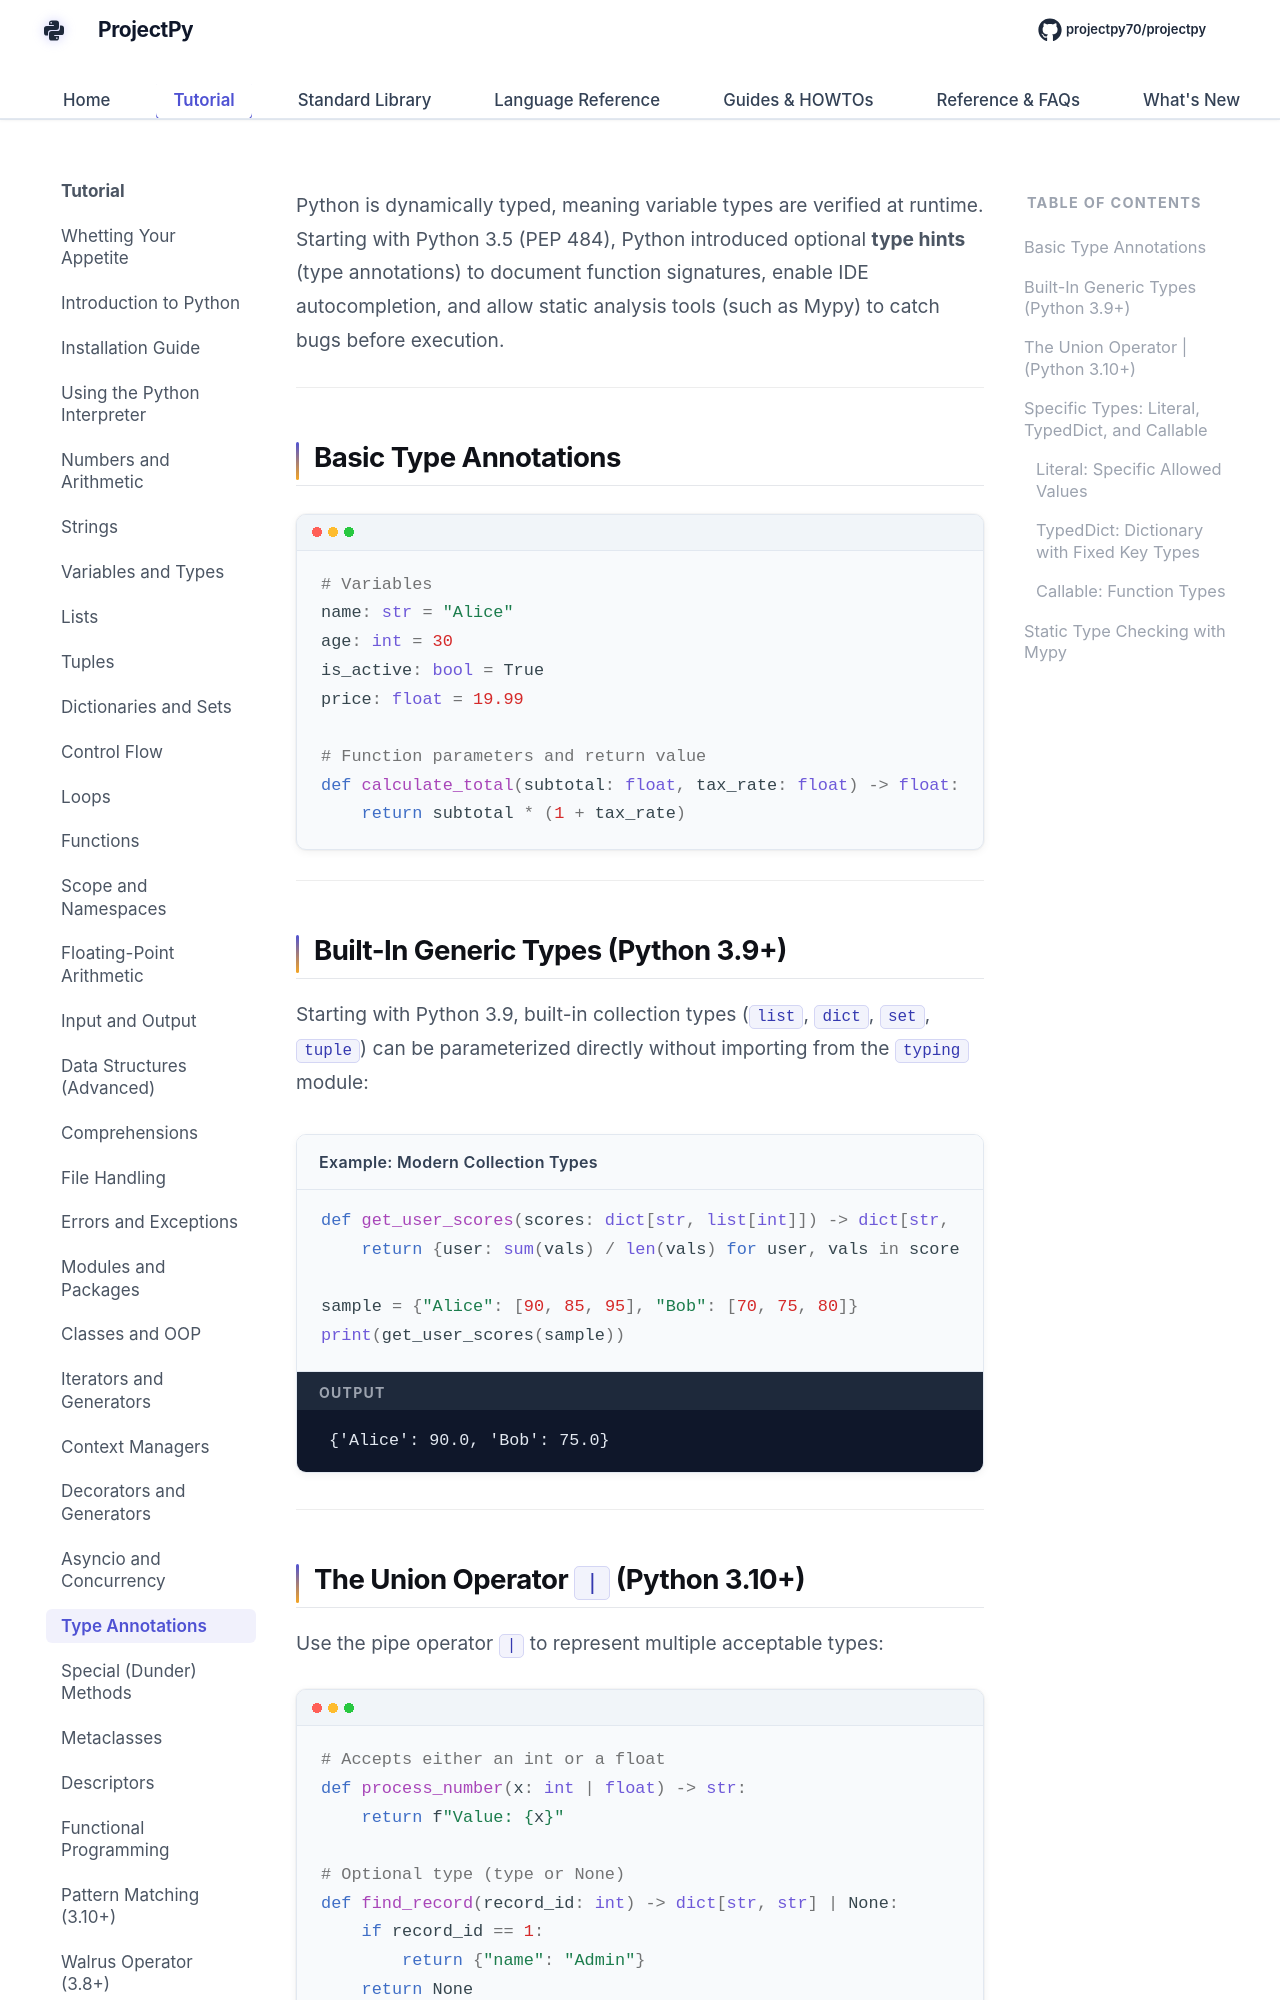

repository: Sdas2003810/projectpy · page: advanced/type-hints/index.html · generator: mkdocs

# Modern Type Annotations

Python is dynamically typed, meaning variable types are verified at runtime. Starting with Python 3.5 (PEP 484), Python introduced optional **type hints** (type annotations) to document function signatures, enable IDE autocompletion, and allow static analysis tools (such as Mypy) to catch bugs before execution.

---

## Basic Type Annotations

```python
# Variables
name: str = "Alice"
age: int = 30
is_active: bool = True
price: float = 19.99

# Function parameters and return value
def calculate_total(subtotal: float, tax_rate: float) -> float:
    return subtotal * (1 + tax_rate)
```

---

## Built-In Generic Types (Python 3.9+)

Starting with Python 3.9, built-in collection types (`list`, `dict`, `set`, `tuple`) can be parameterized directly without importing from the `typing` module:

<div class="example-box">
<div class="example-title">Example: Modern Collection Types</div>

```python
def get_user_scores(scores: dict[str, list[int]]) -> dict[str, float]:
    return {user: sum(vals) / len(vals) for user, vals in scores.items()}

sample = {"Alice": [90, 85, 95], "Bob": [70, 75, 80]}
print(get_user_scores(sample))
```

<div class="terminal-output-label">Output</div>
<div class="terminal-output">
{'Alice': 90.0, 'Bob': 75.0}
</div>
</div>

---
